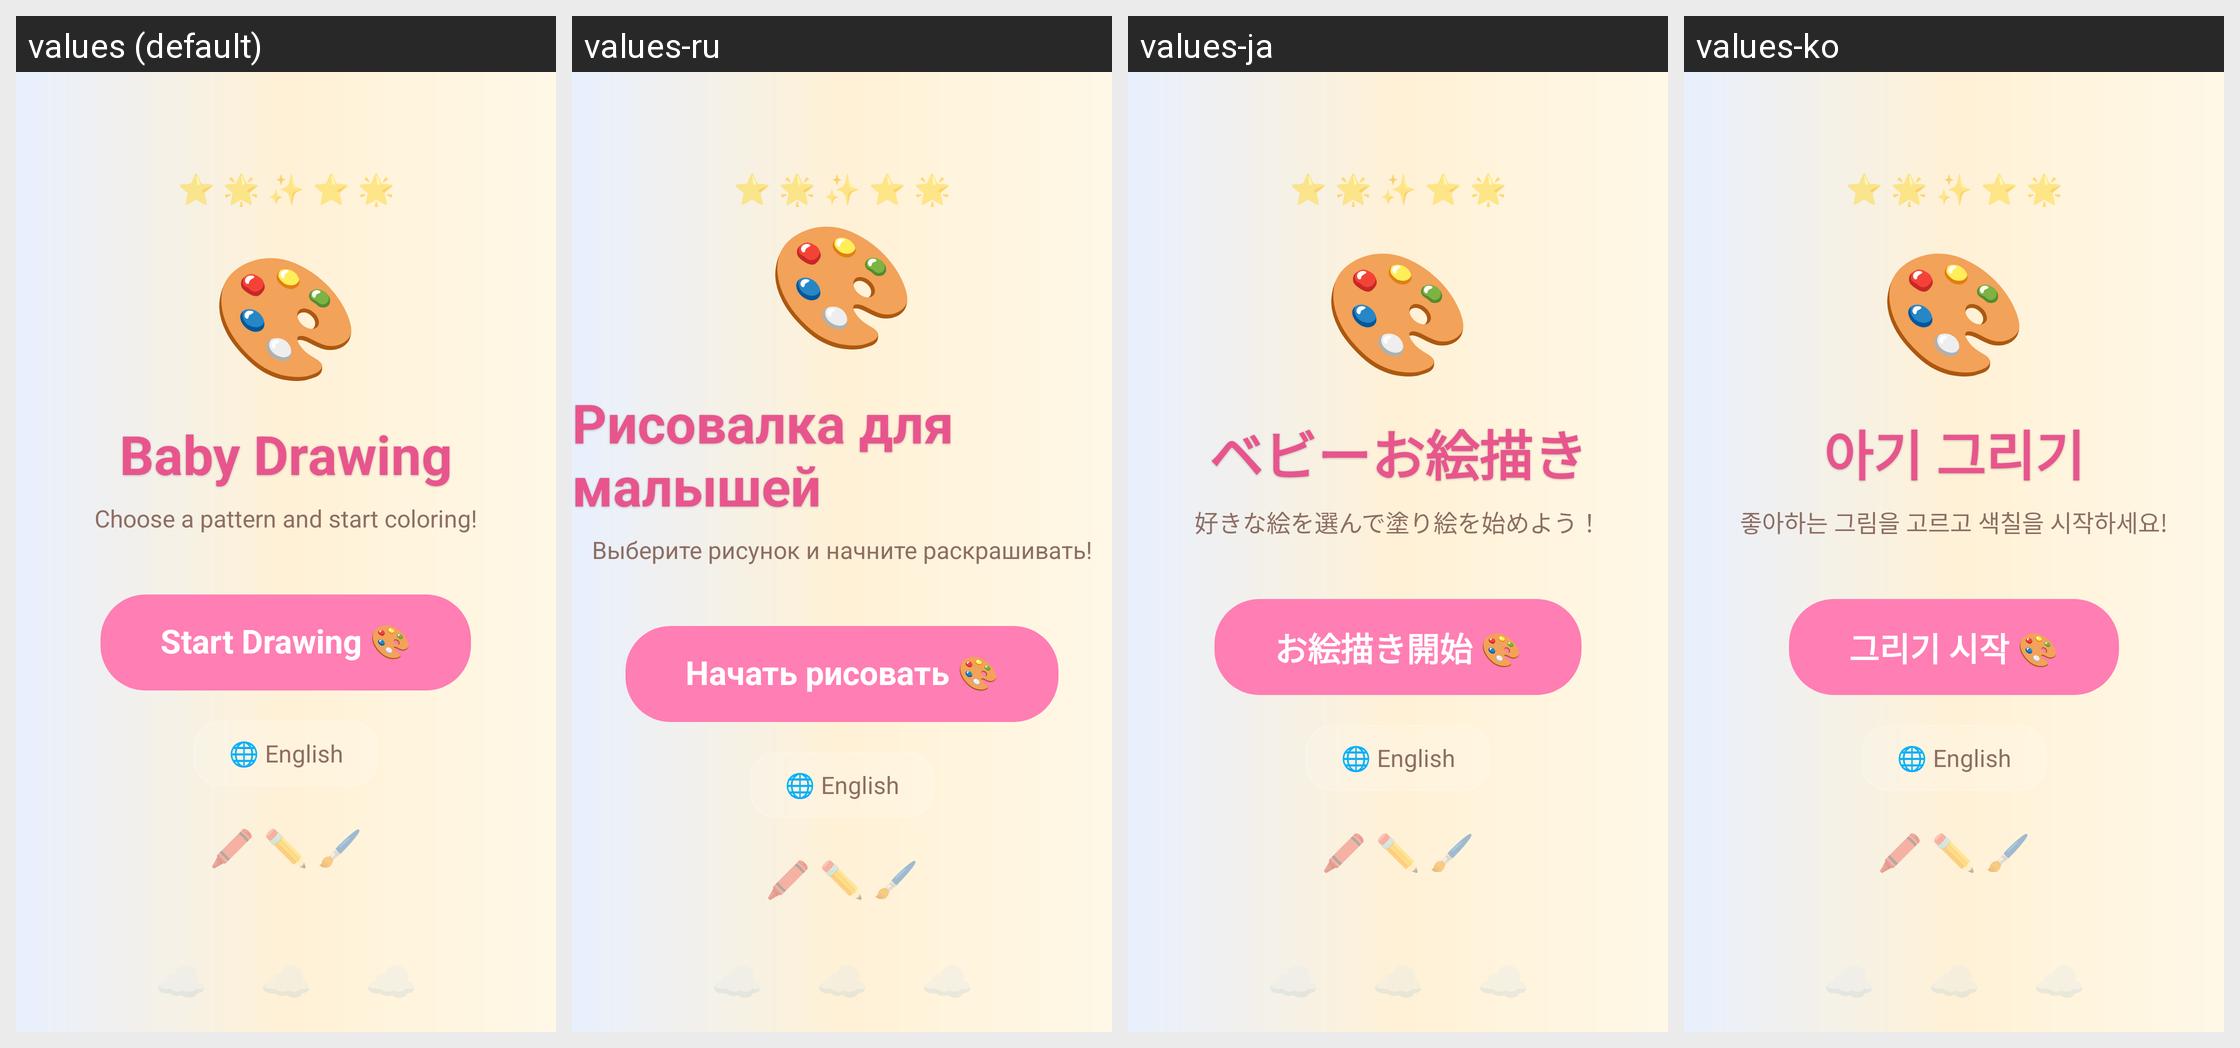

Locale-by-locale string values for the Android screen shown in this grid:
Android screen res/layout/activity_main.xml rendered under 4 locales, left to right: values (default), values-ru, values-ja, values-ko. Device: Nexus 5 (rendered at 1080×1920; each locale shown at half size, 540×960, under a caption strip naming it); theme Theme.Drawing.SplashScreen.
Other locales in the repository, not shown: values-de, values-es, values-fi, values-fr, values-it, values-pt, values-zh.
Strings drawn on this screen, with the default value and each locale's value (text and hints the layout hard-codes, and strings that could not be matched under every locale, appear in the picture but are not listed):

main_title
  values: Baby Drawing
  values-ru: Рисовалка для малышей
  values-ja: ベビーお絵描き
  values-ko: 아기 그리기

main_subtitle
  values: Choose a pattern and start coloring!
  values-ru: Выберите рисунок и начните раскрашивать!
  values-ja: 好きな絵を選んで塗り絵を始めよう！
  values-ko: 좋아하는 그림을 고르고 색칠을 시작하세요!

btn_start_draw
  values: Start Drawing 🎨
  values-ru: Начать рисовать 🎨
  values-ja: お絵描き開始 🎨
  values-ko: 그리기 시작 🎨
